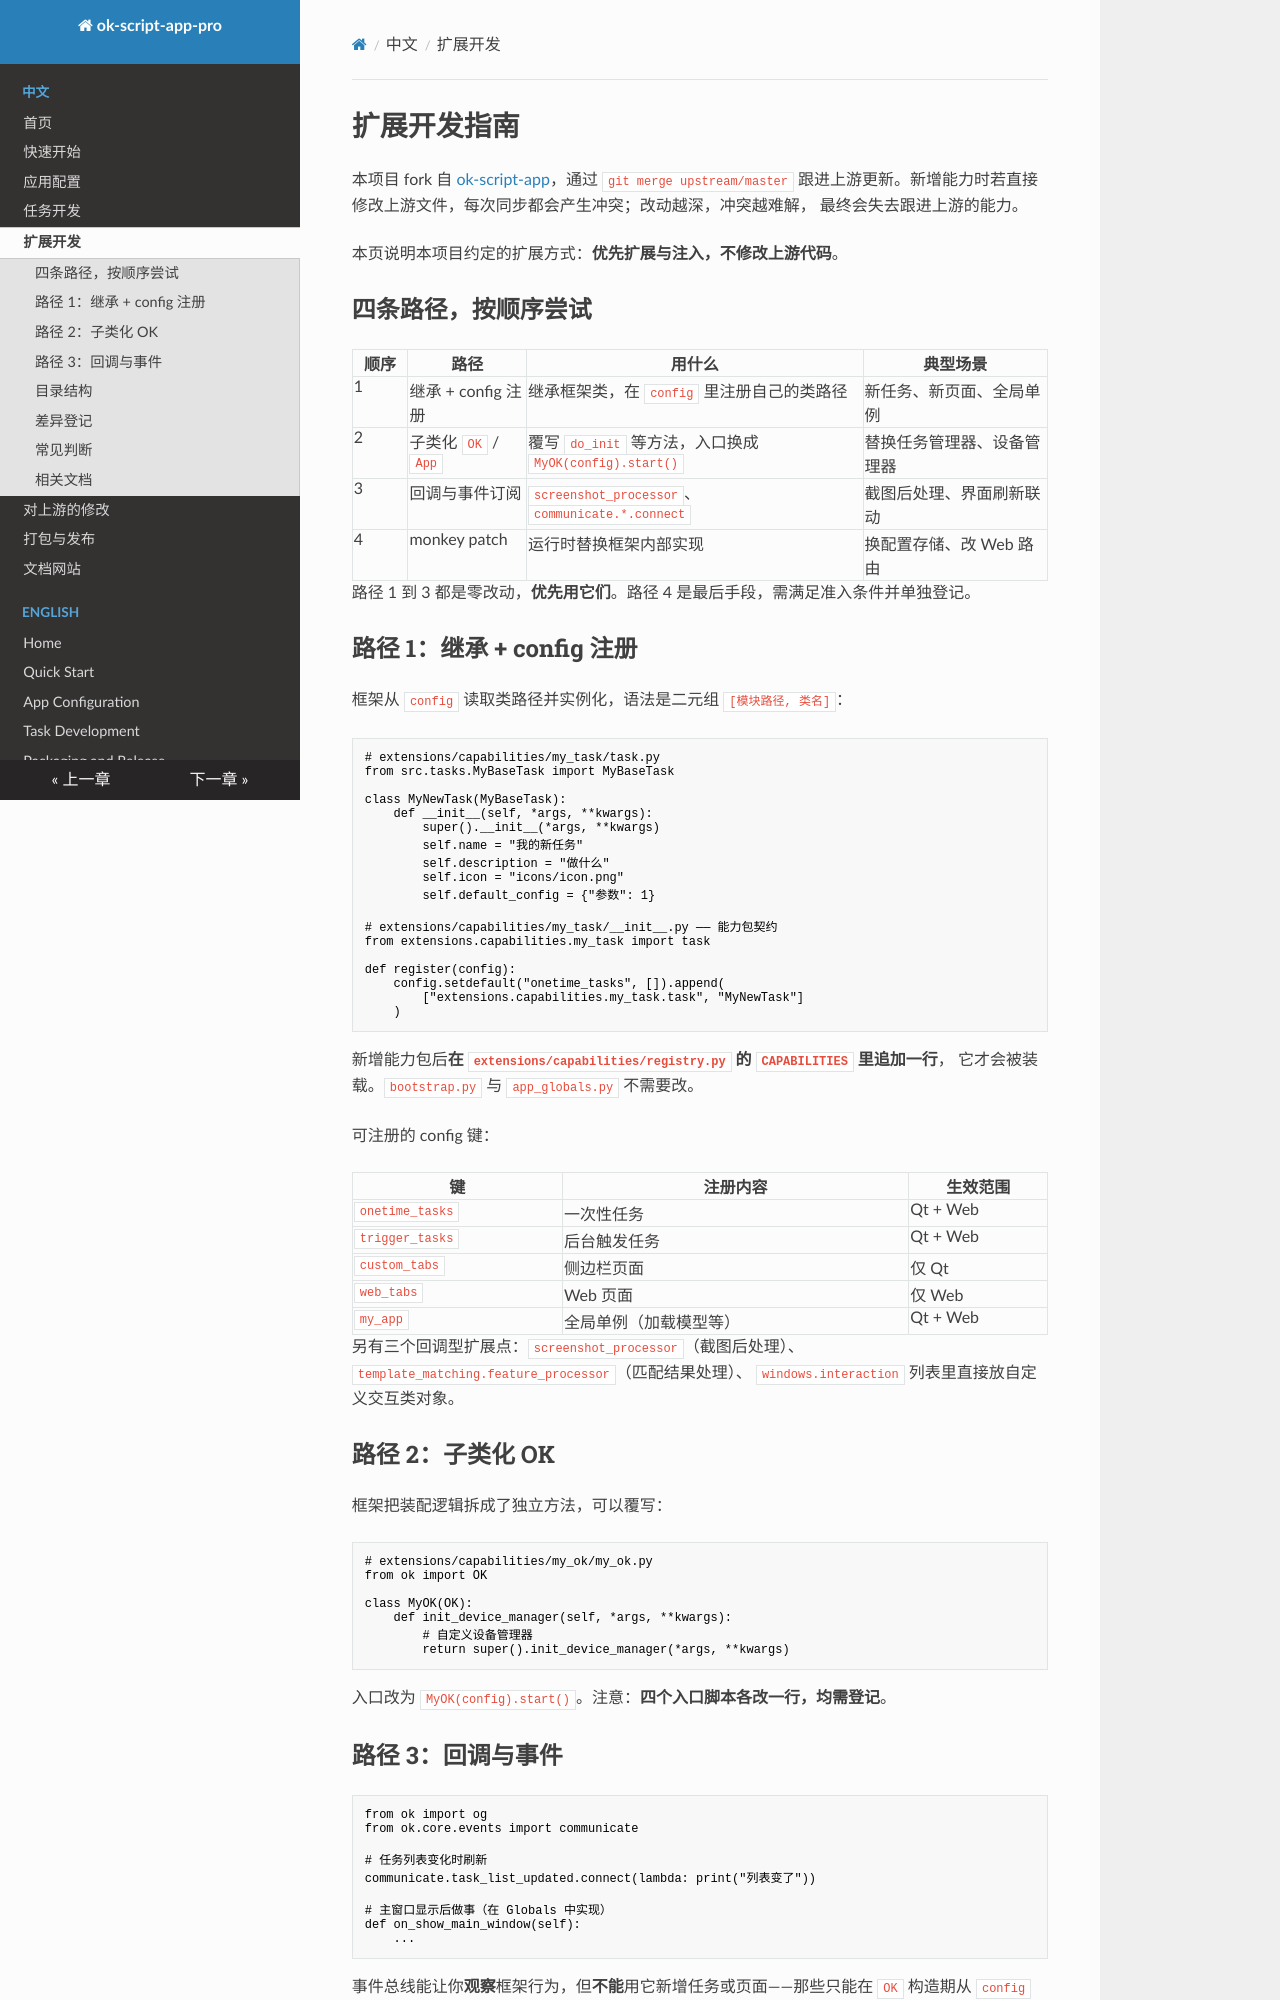

repository: zengliugen/ok-script-app-pro · page: extension-guide/index.html · generator: mkdocs

# 扩展开发指南

本项目 fork 自 [ok-script-app](https://github.com/ok-oldking/ok-script-app)，通过 `git merge upstream/master`
跟进上游更新。新增能力时若直接修改上游文件，每次同步都会产生冲突；改动越深，冲突越难解，
最终会失去跟进上游的能力。

本页说明本项目约定的扩展方式：**优先扩展与注入，不修改上游代码**。

## 四条路径，按顺序尝试

| 顺序 | 路径 | 用什么 | 典型场景 |
|---|---|---|---|
| 1 | 继承 + config 注册 | 继承框架类，在 `config` 里注册自己的类路径 | 新任务、新页面、全局单例 |
| 2 | 子类化 `OK` / `App` | 覆写 `do_init` 等方法，入口换成 `MyOK(config).start()` | 替换任务管理器、设备管理器 |
| 3 | 回调与事件订阅 | `screenshot_processor`、`communicate.*.connect` | 截图后处理、界面刷新联动 |
| 4 | monkey patch | 运行时替换框架内部实现 | 换配置存储、改 Web 路由 |

路径 1 到 3 都是零改动，**优先用它们**。路径 4 是最后手段，需满足准入条件并单独登记。

## 路径 1：继承 + config 注册

框架从 `config` 读取类路径并实例化，语法是二元组 `[模块路径, 类名]`：

```python
# extensions/capabilities/my_task/task.py
from src.tasks.MyBaseTask import MyBaseTask

class MyNewTask(MyBaseTask):
    def __init__(self, *args, **kwargs):
        super().__init__(*args, **kwargs)
        self.name = "我的新任务"
        self.description = "做什么"
        self.icon = "icons/icon.png"
        self.default_config = {"参数": 1}

# extensions/capabilities/my_task/__init__.py —— 能力包契约
from extensions.capabilities.my_task import task

def register(config):
    config.setdefault("onetime_tasks", []).append(
        ["extensions.capabilities.my_task.task", "MyNewTask"]
    )
```

新增能力包后**在 `extensions/capabilities/registry.py` 的 `CAPABILITIES` 里追加一行**，
它才会被装载。`bootstrap.py` 与 `app_globals.py` 不需要改。

可注册的 config 键：

| 键 | 注册内容 | 生效范围 |
|---|---|---|
| `onetime_tasks` | 一次性任务 | Qt + Web |
| `trigger_tasks` | 后台触发任务 | Qt + Web |
| `custom_tabs` | 侧边栏页面 | 仅 Qt |
| `web_tabs` | Web 页面 | 仅 Web |
| `my_app` | 全局单例（加载模型等） | Qt + Web |

另有三个回调型扩展点：`screenshot_processor`（截图后处理）、
`template_matching.feature_processor`（匹配结果处理）、
`windows.interaction` 列表里直接放自定义交互类对象。

## 路径 2：子类化 OK

框架把装配逻辑拆成了独立方法，可以覆写：

```python
# extensions/capabilities/my_ok/my_ok.py
from ok import OK

class MyOK(OK):
    def init_device_manager(self, *args, **kwargs):
        # 自定义设备管理器
        return super().init_device_manager(*args, **kwargs)
```

入口改为 `MyOK(config).start()`。注意：**四个入口脚本各改一行，均需登记**。

## 路径 3：回调与事件

```python
from ok import og
from ok.core.events import communicate

# 任务列表变化时刷新
communicate.task_list_updated.connect(lambda: print("列表变了"))

# 主窗口显示后做事（在 Globals 中实现）
def on_show_main_window(self):
    ...
```

事件总线能让你**观察**框架行为，但**不能**用它新增任务或页面——那些只能在 `OK` 构造期从
`config` 一次性建立。
